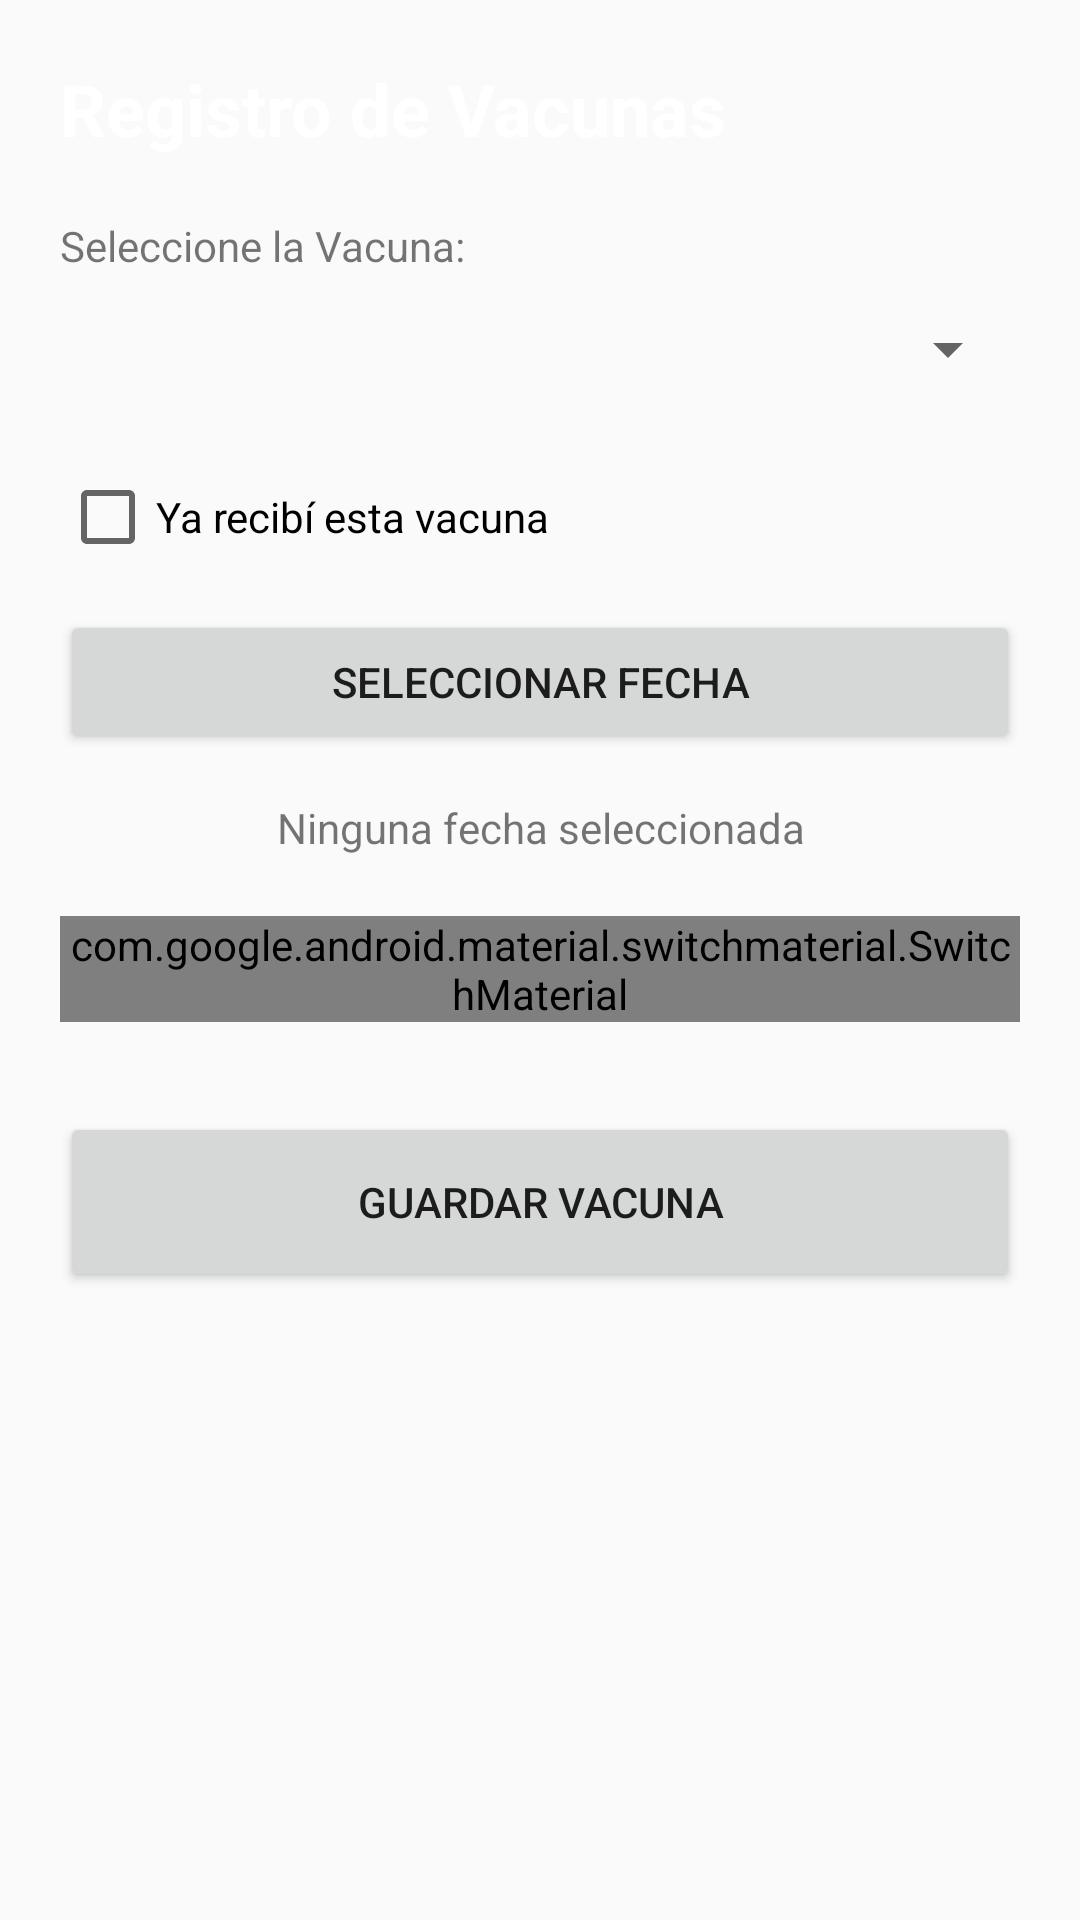

Reconstruct the res/layout file that produces this screen, plus the resources it refers to.
<!-- AndroidManifest.xml: activity theme Theme.ControlMedicamentos -->
<!-- res/layout/activity_nueva_vacuna.xml -->
<?xml version="1.0" encoding="utf-8"?>
<LinearLayout xmlns:android="http://schemas.android.com/apk/res/android"
    android:layout_width="match_parent"
    android:layout_height="match_parent"
    android:orientation="vertical"
    android:padding="20dp">

    <TextView
        android:layout_width="wrap_content"
        android:layout_height="wrap_content"
        android:text="Registro de Vacunas"
        android:textSize="24sp"
        android:textStyle="bold"
        android:textColor="#FFFFFF"
        android:layout_marginBottom="20dp"/>

    <TextView
        android:layout_width="wrap_content"
        android:layout_height="wrap_content"
        android:text="Seleccione la Vacuna:" />
    
    <Spinner
        android:id="@+id/spinnerVacunas"
        android:layout_width="match_parent"
        android:layout_height="50dp"
        android:layout_marginBottom="15dp"/>

    <CheckBox
        android:id="@+id/cbYaRecibida"
        android:layout_width="wrap_content"
        android:layout_height="wrap_content"
        android:text="Ya recibí esta vacuna"
        android:layout_marginBottom="15dp"/>

    <Button
        android:id="@+id/btnSeleccionarFecha"
        android:layout_width="match_parent"
        android:layout_height="wrap_content"
        android:text="Seleccionar Fecha"
        android:layout_marginBottom="15dp"/>

    <TextView
        android:id="@+id/tvFechaSeleccionada"
        android:layout_width="match_parent"
        android:layout_height="wrap_content"
        android:text="Ninguna fecha seleccionada"
        android:gravity="center"
        android:layout_marginBottom="20dp"/>

    <com.google.android.material.switchmaterial.SwitchMaterial
        android:id="@+id/switchAlarma"
        android:layout_width="match_parent"
        android:layout_height="wrap_content"
        android:text="Activar Alarma / Recordatorio"
        android:checked="true"
        android:layout_marginBottom="30dp"/>

    <Button
        android:id="@+id/btnGuardarVacuna"
        android:layout_width="match_parent"
        android:layout_height="60dp"
        android:text="Guardar Vacuna" />

</LinearLayout>
<!-- resources referenced by this layout -->
<resources>
  <style name="Theme.ControlMedicamentos" parent="android:Theme.Material.Light.NoActionBar" />
</resources>
